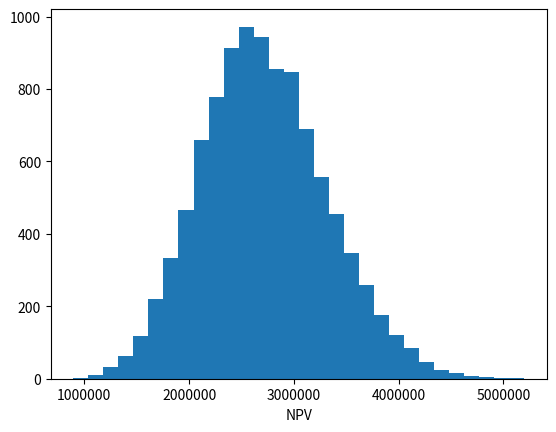

Write the Python code that produced this figure.
import numpy as np # linear algebra library
import matplotlib.pyplot as plt # plotting library

def pv(future_value, rate, periods):
    return future_value / (1 + rate) ** periods

def fv(present_value, rate, periods):
    return present_value * (1 + rate) ** periods

class CompanyConstants:
    def __init__(self):
        # what we would expect to earn on an investment in a financial market with a similar risk
        self.market_return = 0.03
        
        # how much it costs per person to run a product development team (in present dollars)
        self.development_fte_cost_pv = 50000
        
        # how much the cost of development increases each year
        self.development_cost_trend = 0.03
        
        # how much the cost of a product increases each year
        self.unit_cost_trend = 0.03
        
        # how much the selling price of a product increases each year
        self.unit_price_trend = 0.03
        
        # the percentage of the selling price that is allocated to cover selling, general, and administrative expenses
        self.sga_percentage = 0.30

class ProductVariables:
    def __init__(self):
        # the number of people (full time equivalents) on the development team
        self.development_ftes = np.random.triangular(4, 5, 6)
        
        # the number of years remaining to develop the product
        self.remaining_development_years = round(np.random.triangular(3, 4, 5))
        
        # the number of remaining years after development that the product will be sold
        self.remaining_delay_years = round(np.random.triangular(0, 1, 2))
        
        # the number of people that need to keep working on the product after development
        self.maintenance_ftes = np.random.triangular(0, 0.5, 1)
        
        # the cost to manufacture one unit of the product (in present dollars)
        self.unit_cost_pv = np.random.triangular(8000, 10000, 12000)
        
        # the selling price of the product (in present dollars)
        self.unit_price_pv = np.random.triangular(self.unit_cost_pv * 1.9, self.unit_cost_pv * 2, self.unit_cost_pv * 2.1)
        
        # the number of units that are expected to be sold per year
        self.yearly_unit_sales = 100
        
        # the number of years that the product is expected to be sold
        self.remaining_years_of_sales = 10

        # the number of units that are expected to be sold per year
        price_range = np.array([16000, 24000])
        sales_range = np.array([120, 80])
        exact_sales = np.interp(20000, price_range, sales_range)
        self.yearly_unit_sales = np.random.triangular(exact_sales * 0.9, exact_sales, exact_sales * 1.1)

        # the number of years that the product is expected to be sold
        self.remaining_years_of_sales = round(np.random.triangular(8, 10, 12))

class NpvCalculationResult:
    def __init__(self):
        self.future_development_cost = 0
        self.future_sales = 0
        self.future_cost_of_goods = 0
        self.future_sga = 0

    def npv(self):
        return self.future_sales - self.future_cost_of_goods - self.future_sga - self.future_development_cost

def calculate_npv(product_variables, company_constants):

    # this is what we will calculate and return 
    npv_calculation_result = NpvCalculationResult()

    # starting at year zero (today)
    year = 0

    # let's compute the remaining product development costs, one year at a time
    for _ in range(product_variables.remaining_development_years):

        # compute the future value of the cost of development for this year
        development_cost_fte_fv = fv(company_constants.development_fte_cost_pv, company_constants.development_cost_trend, year)

        # add the cost of development
        npv_calculation_result.future_development_cost += pv(development_cost_fte_fv * product_variables.development_ftes, company_constants.market_return, year)

        # move to the next year
        year += 1

    # let's compute the cost of delay
    for _ in range(product_variables.remaining_delay_years):

        # compute the future value of the cost of development for this year
        development_cost_fte_fv = fv(company_constants.development_fte_cost_pv, company_constants.development_cost_trend, year)

        # add the cost of development
        npv_calculation_result.future_development_cost += pv(development_cost_fte_fv * product_variables.maintenance_ftes, company_constants.market_return, year)

        # move to the next year
        year += 1


    # let's compute and add in the sales
    for j in range(product_variables.remaining_years_of_sales):
        
        # compute the future value of the selling price, unit cost, and cost of development for this year
        list_price_fv = fv(product_variables.unit_price_pv, company_constants.unit_price_trend, year)
        unit_cost_fv = fv(product_variables.unit_cost_pv, company_constants.unit_cost_trend, year)
        development_cost_fte_fv = fv(company_constants.development_fte_cost_pv, company_constants.development_cost_trend, year)
        
        # compute the selling, general, and administrative expenses per unit
        sga_fv = list_price_fv * company_constants.sga_percentage

        # compute the future value of this year
        development_cost_fte_fv = fv(company_constants.development_fte_cost_pv, company_constants.development_cost_trend, year)

        # add the cost of development, sales, cost of goods, and sga
        npv_calculation_result.future_development_cost += pv(development_cost_fte_fv * product_variables.maintenance_ftes, company_constants.market_return, year)
        npv_calculation_result.future_sales += pv(list_price_fv * product_variables.yearly_unit_sales, company_constants.market_return, year)
        npv_calculation_result.future_cost_of_goods += pv(unit_cost_fv * product_variables.yearly_unit_sales, company_constants.market_return, year)
        npv_calculation_result.future_sga += pv(sga_fv * product_variables.yearly_unit_sales, company_constants.market_return, year)

        # move to the next year
        year += 1

    return npv_calculation_result

company_constants = CompanyConstants()

def simulate_npv():
    product_variables = ProductVariables()
    npv_calculation_result = calculate_npv(product_variables, company_constants)
    return npv_calculation_result

npvs = []
for i in range(10000):
    npv_calculation_result = simulate_npv()
    npvs.append(npv_calculation_result.npv())
plt.hist(npvs, bins=30)
plt.xlabel('NPV')
plt.ticklabel_format(style='plain', axis='x')
plt.show()
